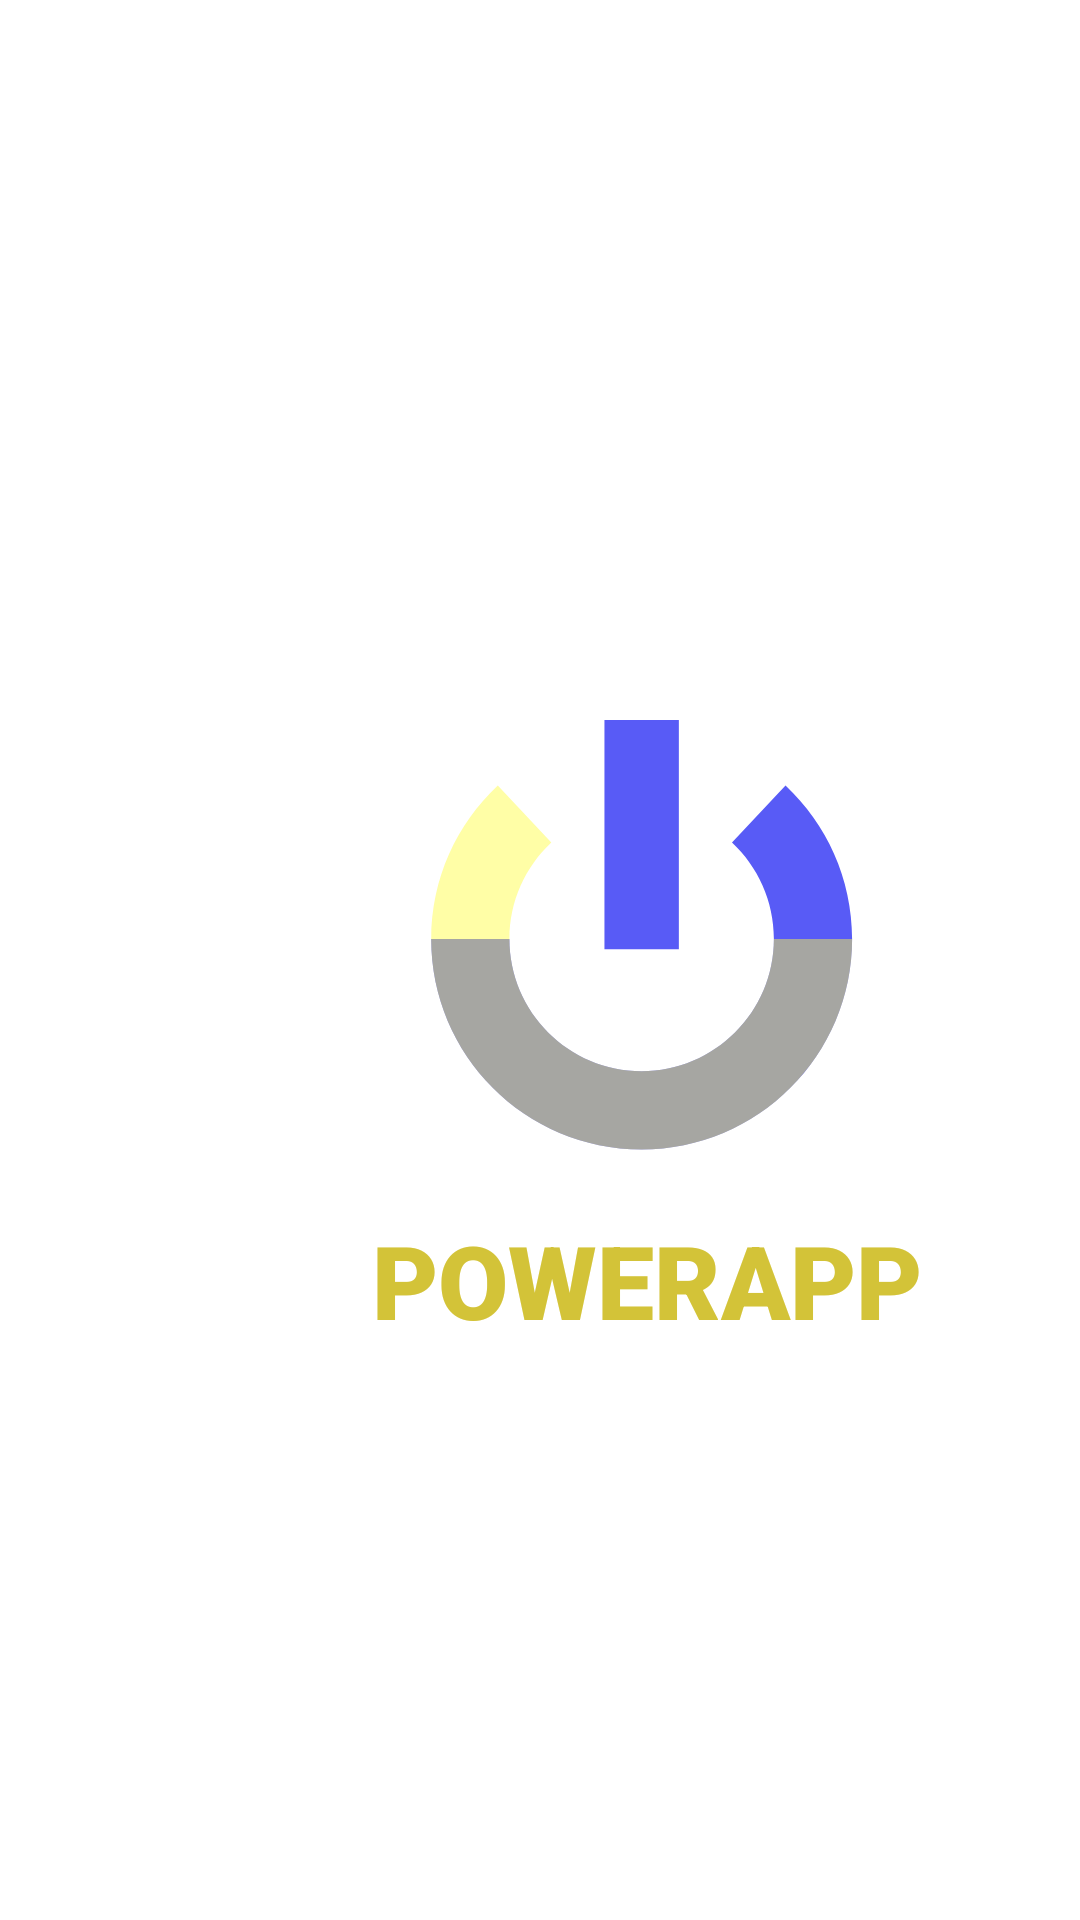

Android layout source for this screen:
<!-- AndroidManifest.xml: application theme Theme.Prueba3 -->
<!-- res/layout/activity_main_splash.xml -->
<?xml version="1.0" encoding="utf-8"?>
<androidx.constraintlayout.widget.ConstraintLayout xmlns:android="http://schemas.android.com/apk/res/android"
    xmlns:app="http://schemas.android.com/apk/res-auto"
    xmlns:tools="http://schemas.android.com/tools"
    android:layout_width="wrap_content"
    android:layout_height="wrap_content"
    tools:context=".MainSplash"
    >

    <ImageView
        android:id="@+id/imageView3"
        android:layout_width="match_parent"
        android:layout_height="match_parent"
        android:src="@drawable/cielo"
        android:scaleType="centerCrop"
        app:layout_constraintTop_toTopOf="parent"
        app:layout_constraintStart_toStartOf="parent"

        />

    <ImageView
        android:id="@+id/imageView4"
        android:layout_width="156dp"
        android:layout_height="149dp"
        android:layout_marginStart="136dp"
        android:layout_marginTop="240dp"
        app:layout_constraintStart_toStartOf="parent"
        app:layout_constraintTop_toTopOf="parent"
        app:srcCompat="@drawable/ic_power"
        android:foregroundGravity="center"/>

    <TextView
        android:id="@+id/textView"
        android:layout_width="186dp"
        android:layout_height="45dp"
        android:layout_marginStart="124dp"
        android:layout_marginTop="404dp"
        android:fontFamily="sans-serif-black"
        android:text="POWERAPP"
        android:textColor="#D3C338"
        android:textSize="34sp"
        app:layout_constraintStart_toStartOf="parent"

        app:layout_constraintTop_toTopOf="parent"
        android:foregroundGravity="center"/>
</androidx.constraintlayout.widget.ConstraintLayout>
<!-- resources referenced by this layout -->
<resources>
  <!-- drawable ic_power (drawable) -->
  <vector android:alpha="0.8" android:height="120dp"
      android:viewportHeight="120" android:viewportWidth="120"
      android:width="120dp" xmlns:android="http://schemas.android.com/apk/res/android">
  
      <path android:fillColor="@color/azul" android:pathData="M3.272,58.772c0,31.204 25.296,56.5 56.5,56.5c31.203,0 56.5,-25.296 56.5,-56.5c0,-16.264 -6.882,-30.911 -17.88,-41.221L84.027,32.884c6.913,6.482 11.245,15.688 11.245,25.889c0,19.575 -15.926,35.5 -35.5,35.5c-19.575,0 -35.5,-15.925 -35.5,-35.5"/>
      <path android:fillColor="@color/amarillo" android:pathData="M95.272,58.772c0,19.575 -15.925,35.5 -35.5,35.5c-19.574,0 -35.5,-15.926 -35.5,-35.5c0,-10.201 4.332,-19.406 11.245,-25.889L21.152,17.551c-10.998,10.31 -17.88,24.957 -17.88,41.221c0,31.204 25.297,56.5 56.5,56.5c31.204,0 56.5,-25.297 56.5,-56.5"/>
      <path android:fillColor="@color/azul" android:pathData="M49.785,0h19.975v61.576h-19.975z"/>
  </vector>
  <style name="Theme.Prueba3" parent="Theme.MaterialComponents.DayNight.NoActionBar">
          
          <item name="colorPrimary">@color/purple_500</item>
          <item name="colorPrimaryVariant">@color/purple_700</item>
          <item name="colorOnPrimary">@color/white</item>
          
          <item name="colorSecondary">@color/teal_200</item>
          <item name="colorSecondaryVariant">@color/teal_700</item>
          <item name="colorOnSecondary">@color/black</item>
          
          <item name="android:windowTranslucentStatus">true</item>
          <item name="android:windowTranslucentNavigation">true</item>
          
      </style>
  <color name="azul">#2F33F4</color>
  <color name="amarillo">#77FFFB13</color>
  <color name="purple_500">#FF6200EE</color>
  <color name="purple_700">#FF3700B3</color>
  <color name="white">#FFFFFFFF</color>
  <color name="teal_200">#FF03DAC5</color>
  <color name="teal_700">#FF018786</color>
  <color name="black">#FF000000</color>
</resources>
